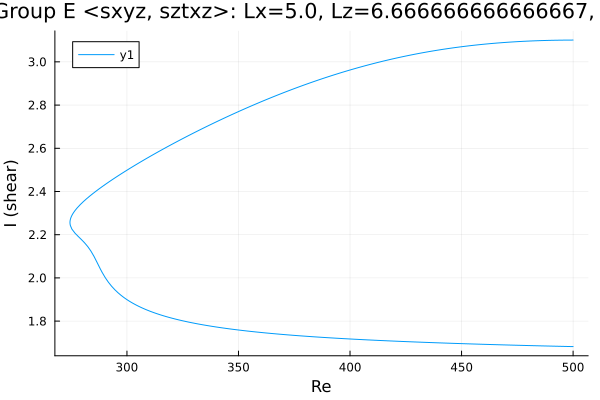

Data behind this chart, as committed beside it:
Re, shear
500.0, 3.101
498.7, 3.101
497.2, 3.101
495.8, 3.101
494.4, 3.1
493, 3.1
491.6, 3.1
490.2, 3.1
488.8, 3.099
487.3, 3.099
485.9, 3.099
484.5, 3.098
483.1, 3.098
481.7, 3.097
480.3, 3.096
478.9, 3.096
477.4, 3.095
476, 3.094
474.6, 3.093
473.2, 3.092
471.8, 3.092
470.4, 3.091
469, 3.09
467.5, 3.088
466.1, 3.087
464.7, 3.086
463.3, 3.085
461.9, 3.083
460.5, 3.082
459.1, 3.081
457.6, 3.079
456.2, 3.078
454.8, 3.076
453.4, 3.074
452, 3.073
450.6, 3.071
449.2, 3.069
447.7, 3.067
446.3, 3.065
444.9, 3.063
443.5, 3.061
442.1, 3.059
440.7, 3.056
439.3, 3.054
437.8, 3.052
436.4, 3.049
435, 3.047
433.6, 3.044
432.2, 3.042
430.8, 3.039
429.4, 3.036
427.9, 3.033
426.5, 3.03
425.1, 3.027
423.7, 3.024
422.3, 3.021
420.9, 3.018
419.5, 3.015
419.4, 3.014
418, 3.011
... 326 more rows
